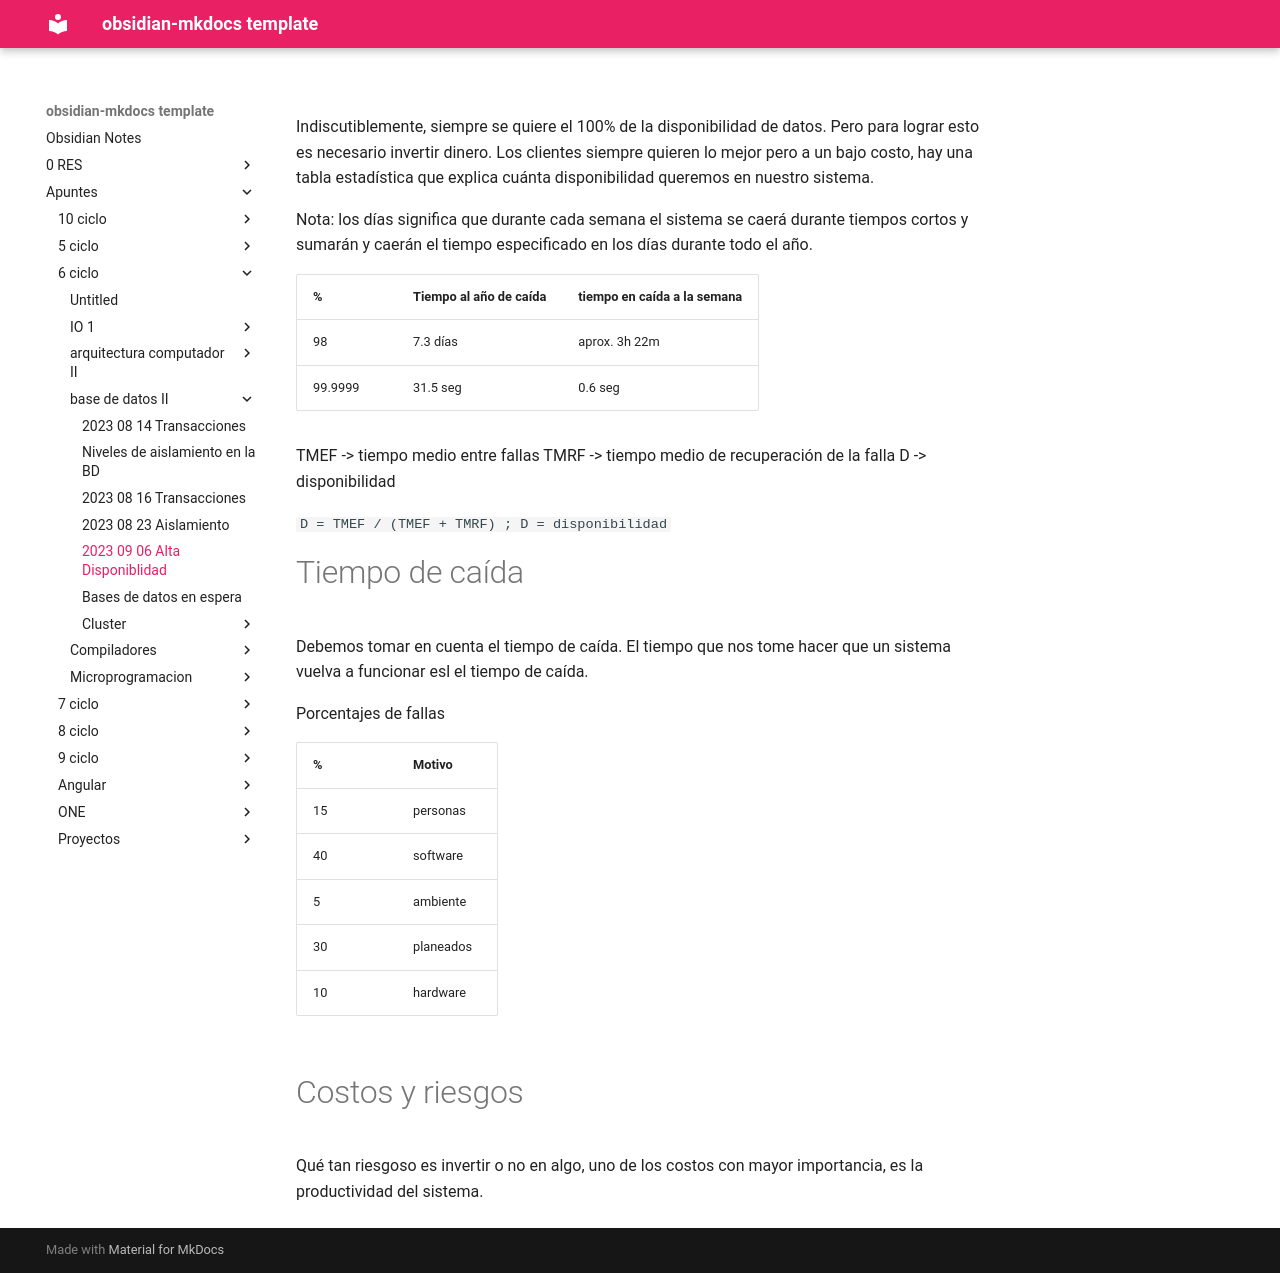

repository: daniel-baf/url-notas · page: Apuntes/6-ciclo/base-de-datos-II/2023-09-06-Alta-Disponiblidad/index.html · generator: mkdocs

Indiscutiblemente, siempre se quiere el 100% de la disponibilidad de datos. Pero para lograr esto es necesario invertir dinero. 
Los clientes siempre quieren lo mejor pero a un bajo costo, hay una tabla estadística que explica cuánta disponibilidad queremos en nuestro sistema.

Nota: los días significa que durante cada semana el sistema se caerá durante tiempos cortos y sumarán y caerán el tiempo especificado en los días durante todo el año.

| % | Tiempo al año de caída | tiempo en caída a la semana |
|-|-| -|
| 98 | 7.3 días| aprox. 3h 22m|
| 99.9999 | 31.5 seg | 0.6 seg |

TMEF -> tiempo medio entre fallas
TMRF -> tiempo medio de recuperación de la falla
D       -> disponibilidad

`D = TMEF / (TMEF + TMRF) ; D = disponibilidad`

# Tiempo de caída

Debemos tomar en cuenta el tiempo de caída. El tiempo que nos tome hacer que un sistema vuelva a funcionar esl el tiempo de caída.

Porcentajes de fallas

| % | Motivo |
|-|-|
| 15 | personas| 
| 40 | software |
| 5 | ambiente |
| 30 | planeados |
|10 | hardware |

# Costos y riesgos

Qué tan riesgoso es invertir o no en algo, uno de los costos con mayor importancia, es la productividad del sistema.
